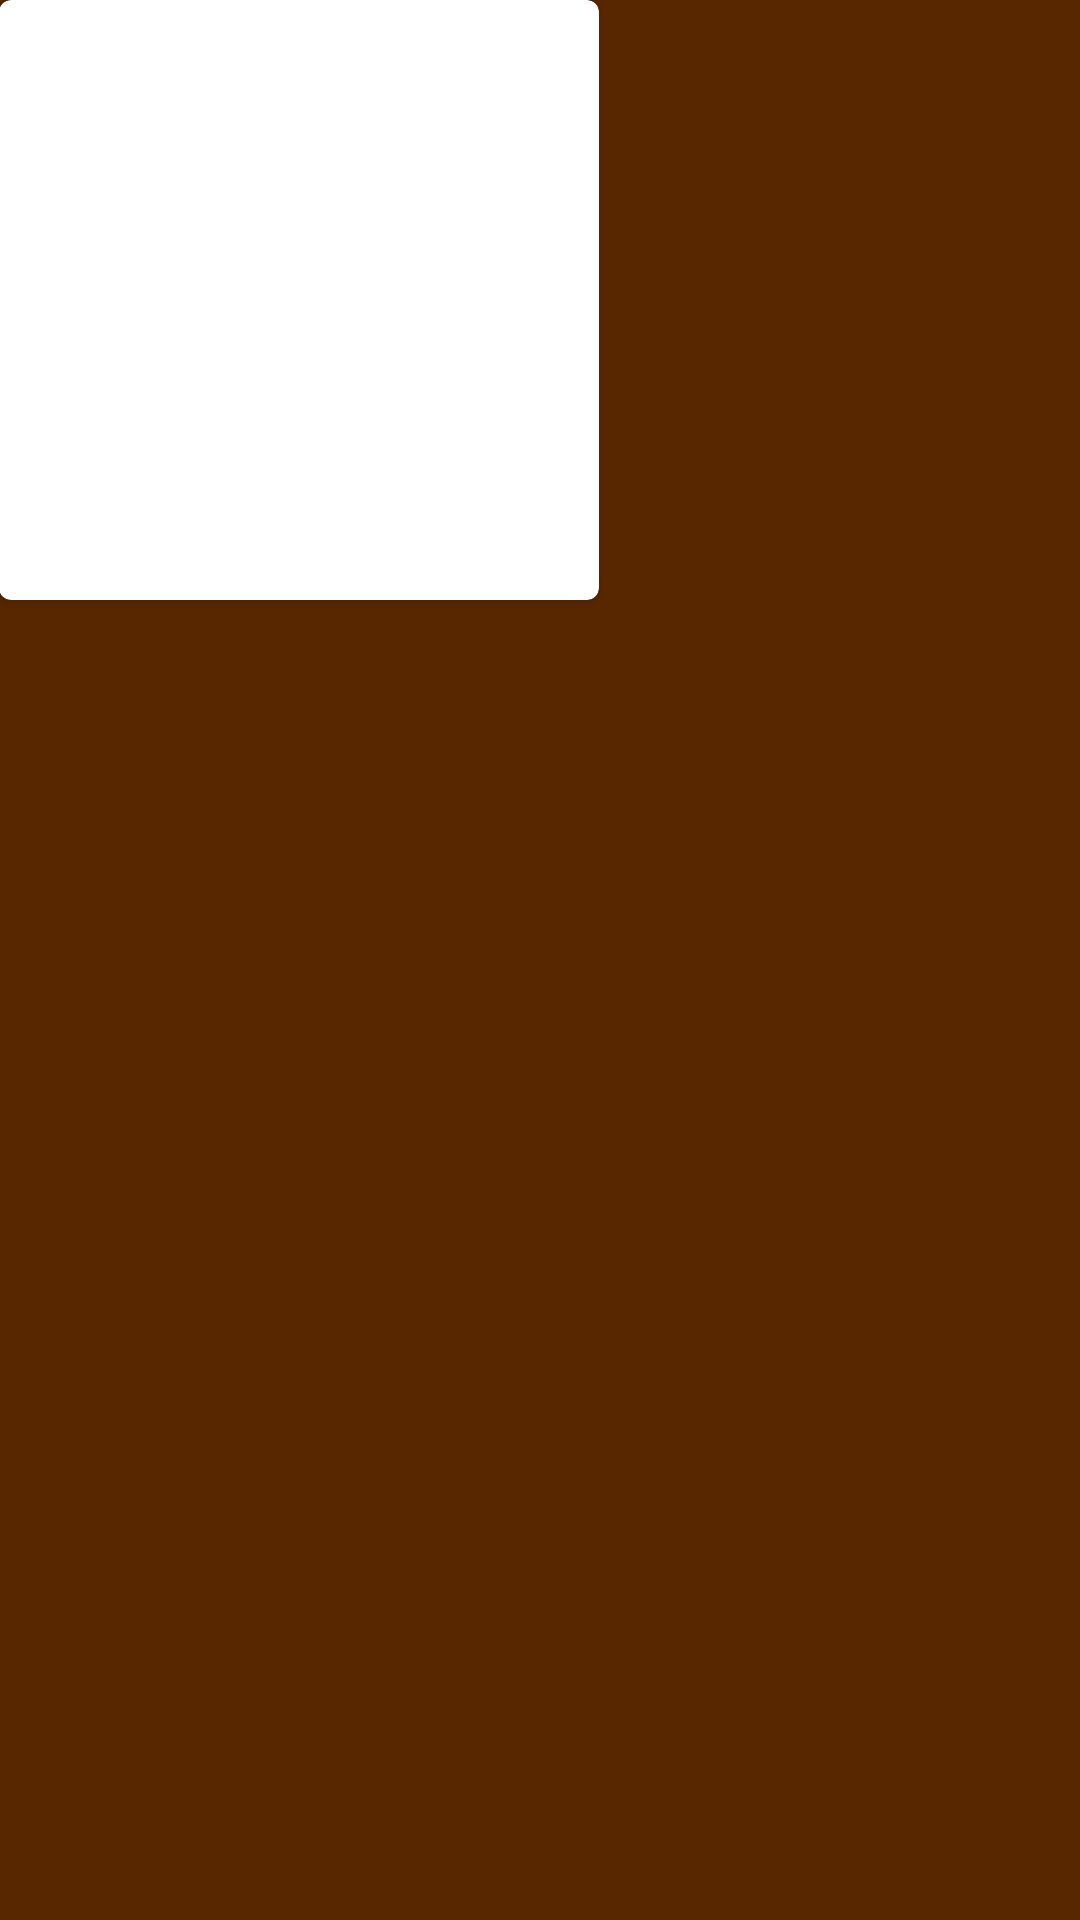

Here is an Android app screen rendered from its layout file. Give the layout XML and the strings, colors and styles it references.
<!-- AndroidManifest.xml: application theme ThemaFullScreen -->
<!-- res/layout/activity_main.xml -->
<?xml version="1.0" encoding="utf-8"?>
<RelativeLayout xmlns:android="http://schemas.android.com/apk/res/android"
    xmlns:tools="http://schemas.android.com/tools"
    android:layout_width="match_parent"
    android:layout_height="match_parent"
    android:paddingBottom="@dimen/activity_vertical_margin"
    android:paddingLeft="@dimen/activity_horizontal_margin"
    android:paddingRight="@dimen/activity_horizontal_margin"
    android:paddingTop="@dimen/activity_vertical_margin"
    tools:context="com.example.nico.turista.MainActivity"
    android:background="@color/marronTurista">

    <LinearLayout xmlns:android="http://schemas.android.com/apk/res/android"
        xmlns:tools="http://schemas.android.com/tools"
        xmlns:card_view="http://schemas.android.com/apk/res-auto"
        android:layout_height="match_parent"
        android:layout_width="match_parent"/>
    ... >
    
    <android.support.v7.widget.CardView
        xmlns:card_view="http://schemas.android.com/apk/res-auto"
        android:id="@+id/card_view"
        android:layout_gravity="center"
        android:layout_width="200dp"
        android:layout_height="200dp"
        card_view:cardCornerRadius="4dp">

        <TextView
            android:id="@+id/info_text"
            android:layout_width="match_parent"
            android:layout_height="match_parent" />
    </android.support.v7.widget.CardView>

</RelativeLayout>
<!-- resources referenced by this layout -->
<resources>
  <color name="marronTurista">#582700</color>
  <style name="ThemaFullScreen" parent="Theme.AppCompat.Light.DarkActionBar">
          
          <item name="colorPrimary">@color/amarilloTurista</item>
          <item name="colorPrimaryDark">@color/amarilloOscuroTurista</item>
          <item name="colorAccent">@color/colorAccent</item>
      </style>
  <color name="amarilloTurista">#fdb813</color>
  <color name="amarilloOscuroTurista">#c28902</color>
  <color name="colorAccent">#FF4081</color>
</resources>
